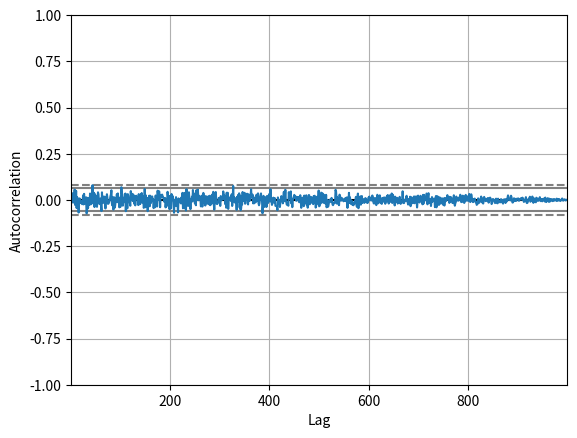

Reproduce this figure in Python.
from random import seed
from random import random
from matplotlib import pyplot
from pandas.plotting import autocorrelation_plot
# create random walk
seed(1)
random_walk = list()
random_walk.append(-1 if random() < 0.5 else 1)
for i in range(1, 1000):
 movement = -1 if random() < 0.5 else 1
 value = random_walk[i-1] + movement
 random_walk.append(value)
# take difference
diff = list()
for i in range(1, len(random_walk)):
 value = random_walk[i] - random_walk[i - 1]
 diff.append(value)
# line plot
autocorrelation_plot(diff)
pyplot.show()